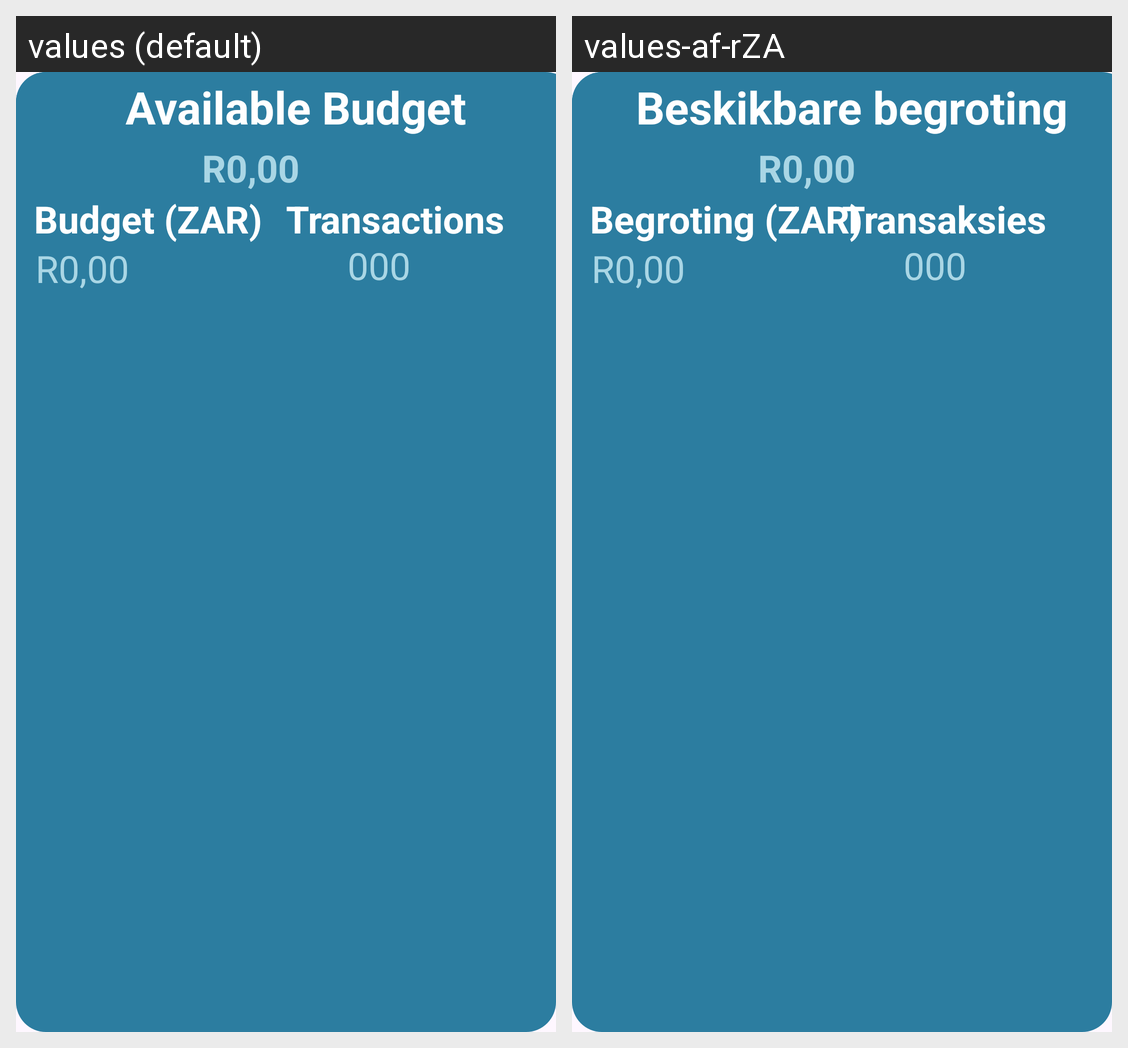

Strings drawn on this Android screen and how each of the app's shown locales translates them:
Android screen res/layout/widget_layout.xml rendered under 2 locales, left to right: values (default), values-af-rZA. Device: Nexus 5 (rendered at 1080×1920; each locale shown at half size, 540×960, under a caption strip naming it); theme Theme.OPSC7312_BudgetBuddy.
Strings drawn on this screen, with the default value and each locale's value (text and hints the layout hard-codes, and strings that could not be matched under every locale, appear in the picture but are not listed):

available_budget
  values: Available Budget
  values-af-rZA: Beskikbare begroting

r0_00
  values: R0,00
  values-af-rZA: R0,00  [not translated; the default value is used]

budget_zar
  values: Budget (ZAR)
  values-af-rZA: Begroting (ZAR)

transactions
  values: Transactions
  values-af-rZA: Transaksies

_000
  values: 000
  values-af-rZA: 000  [not translated; the default value is used]
